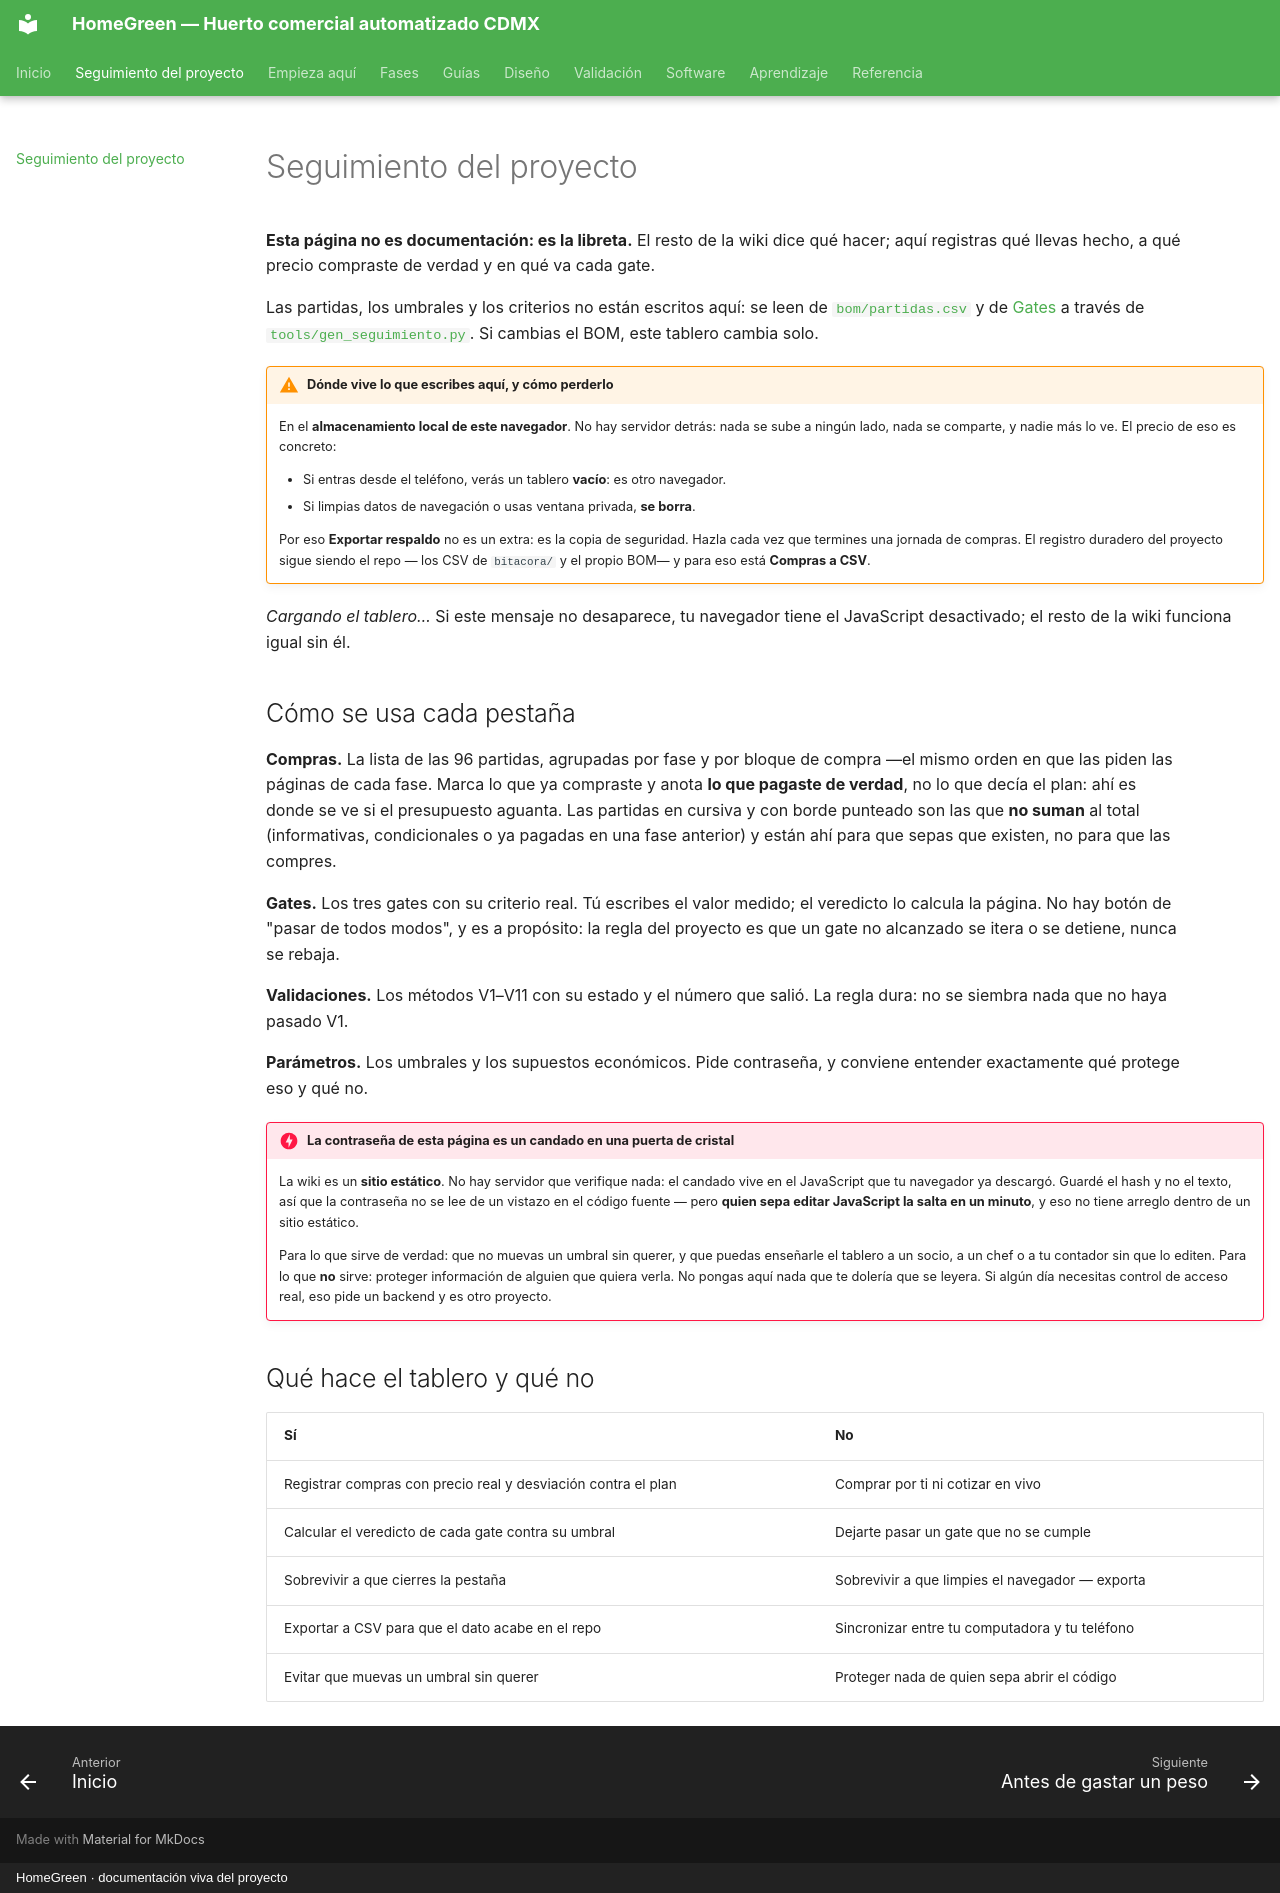

repository: AndresIslas99/HomeGreen · page: seguimiento/index.html · generator: mkdocs · copyright: HomeGreen · documentación viva del proyecto

---
hide:
  - toc
---

# Seguimiento del proyecto

**Esta página no es documentación: es la libreta.** El resto de la wiki dice qué hacer; aquí
registras qué llevas hecho, a qué precio compraste de verdad y en qué va cada gate.

Las partidas, los umbrales y los criterios no están escritos aquí: se leen de
[`bom/partidas.csv`](referencia/bom.md) y de [Gates](validacion/gates.md) a través de
[`tools/gen_seguimiento.py`](https://github.com/AndresIslas99/HomeGreen/blob/main/tools/gen_seguimiento.py).
Si cambias el BOM, este tablero cambia solo.

!!! warning "Dónde vive lo que escribes aquí, y cómo perderlo"
    En el **almacenamiento local de este navegador**. No hay servidor detrás: nada se sube a
    ningún lado, nada se comparte, y nadie más lo ve. El precio de eso es concreto:

    - Si entras desde el teléfono, verás un tablero **vacío**: es otro navegador.
    - Si limpias datos de navegación o usas ventana privada, **se borra**.

    Por eso **Exportar respaldo** no es un extra: es la copia de seguridad. Hazla cada vez que
    termines una jornada de compras. El registro duradero del proyecto sigue siendo el repo —
    los CSV de `bitacora/` y el propio BOM— y para eso está **Compras a CSV**.

<div id="hg-seguimiento">
  <p><em>Cargando el tablero…</em> Si este mensaje no desaparece, tu navegador tiene el
  JavaScript desactivado; el resto de la wiki funciona igual sin él.</p>
</div>

## Cómo se usa cada pestaña

**Compras.** La lista de las 96 partidas, agrupadas por fase y por bloque de compra —el mismo
orden en que las piden las páginas de cada fase. Marca lo que ya compraste y anota **lo que
pagaste de verdad**, no lo que decía el plan: ahí es donde se ve si el presupuesto aguanta.
Las partidas en cursiva y con borde punteado son las que **no suman** al total (informativas,
condicionales o ya pagadas en una fase anterior) y están ahí para que sepas que existen, no
para que las compres.

**Gates.** Los tres gates con su criterio real. Tú escribes el valor medido; el veredicto lo
calcula la página. No hay botón de "pasar de todos modos", y es a propósito: la regla del
proyecto es que un gate no alcanzado se itera o se detiene, nunca se rebaja.

**Validaciones.** Los métodos V1–V11 con su estado y el número que salió. La regla dura: no se
siembra nada que no haya pasado V1.

**Parámetros.** Los umbrales y los supuestos económicos. Pide contraseña, y conviene entender
exactamente qué protege eso y qué no.

!!! danger "La contraseña de esta página es un candado en una puerta de cristal"
    La wiki es un **sitio estático**. No hay servidor que verifique nada: el candado vive en el
    JavaScript que tu navegador ya descargó. Guardé el hash y no el texto, así que la contraseña
    no se lee de un vistazo en el código fuente — pero **quien sepa editar JavaScript la salta en
    un minuto**, y eso no tiene arreglo dentro de un sitio estático.

    Para lo que sirve de verdad: que no muevas un umbral sin querer, y que puedas enseñarle el
    tablero a un socio, a un chef o a tu contador sin que lo editen. Para lo que **no** sirve:
    proteger información de alguien que quiera verla. No pongas aquí nada que te dolería que se
    leyera. Si algún día necesitas control de acceso real, eso pide un backend y es otro proyecto.

## Qué hace el tablero y qué no

| Sí | No |
|---|---|
| Registrar compras con precio real y desviación contra el plan | Comprar por ti ni cotizar en vivo |
| Calcular el veredicto de cada gate contra su umbral | Dejarte pasar un gate que no se cumple |
| Sobrevivir a que cierres la pestaña | Sobrevivir a que limpies el navegador — exporta |
| Exportar a CSV para que el dato acabe en el repo | Sincronizar entre tu computadora y tu teléfono |
| Evitar que muevas un umbral sin querer | Proteger nada de quien sepa abrir el código |
